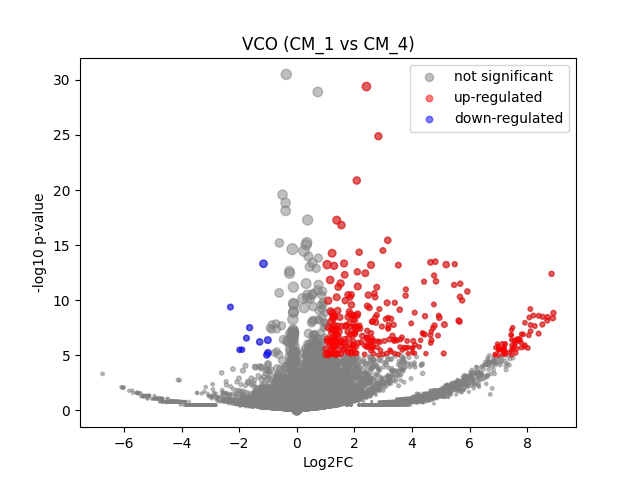

Data behind this chart, as committed beside it:
	gene	expression_1	expression_2	log2FC	-log10 p-val	significant
0	MIR1302-2HG	4.656613e-10	4.656613e-10	0.0	-0.0	0
1	FAM138A	4.656613e-10	4.656613e-10	0.0	-0.0	0
2	OR4F5	4.656613e-10	4.656613e-10	0.0	-0.0	0
3	AL627309.1	4.656613e-10	4.656613e-10	0.0	-0.0	0
4	AL627309.3	4.656613e-10	4.656613e-10	0.0	-0.0	0
5	AL627309.2	4.656613e-10	4.656613e-10	0.0	-0.0	0
6	AL627309.5	0.02412	0.02109	-0.1855	0.06382	0
7	AL627309.4	0.01029	4.656613e-10	-3.497	0.4957	0
8	AP006222.2	4.656613e-10	4.656613e-10	0.0	-0.0	0
9	AL732372.1	4.656613e-10	4.656613e-10	0.0	-0.0	0
10	OR4F29	4.656613e-10	4.656613e-10	0.0	-0.0	0
11	AC114498.1	4.656613e-10	4.656613e-10	0.0	-0.0	0
12	OR4F16	4.656613e-10	4.656613e-10	0.0	-0.0	0
13	AL669831.2	4.656613e-10	4.656613e-10	0.0	-0.0	0
14	LINC01409	0.06383	0.05468	-0.2195	0.1253	0
15	FAM87B	4.656613e-10	4.656613e-10	0.0	-0.0	0
16	LINC01128	0.1391	0.1183	-0.2318	0.2012	0
17	LINC00115	0.01856	0.01509	-0.2818	0.07613	0
18	FAM41C	4.656613e-10	0.02129	4.478	1.194	0
19	AL645608.6	4.656613e-10	4.656613e-10	0.0	-0.0	0
20	AL645608.2	4.656613e-10	0.02646	4.779	1.325	0
21	AL645608.4	4.656613e-10	4.656613e-10	0.0	-0.0	0
22	LINC02593	0.06495	0.04752	-0.4427	0.2393	0
23	SAMD11	0.4174	0.3613	-0.2077	0.3368	0
24	NOC2L	0.2045	0.2194	0.1004	0.1115	0
25	KLHL17	4.656613e-10	0.02358	4.619	1.467	0
26	PLEKHN1	4.656613e-10	4.656613e-10	0.0	-0.0	0
27	PERM1	4.656613e-10	4.656613e-10	0.0	-0.0	0
28	AL645608.7	4.656613e-10	0.01053	3.527	0.7969	0
29	HES4	0.3063	0.4988	0.7017	1.963	0
30	ISG15	0.2268	0.3295	0.5366	1.054	0
31	AL645608.1	0.009578	4.656613e-10	-3.403	0.4957	0
32	AGRN	0.1075	0.1444	0.4215	0.4162	0
33	AL645608.5	4.656613e-10	4.656613e-10	0.0	-0.0	0
34	AL645608.8	4.656613e-10	4.656613e-10	0.0	-0.0	0
35	RNF223	4.656613e-10	4.656613e-10	0.0	-0.0	0
36	C1orf159	0.02313	0.02711	0.2204	0.08383	0
37	AL390719.3	4.656613e-10	0.004903	2.561	0.4956	0
38	LINC01342	4.656613e-10	4.656613e-10	0.0	-0.0	0
39	AL390719.2	4.656613e-10	4.656613e-10	0.0	-0.0	0
40	TTLL10-AS1	4.656613e-10	4.656613e-10	0.0	-0.0	0
41	TTLL10	0.007679	4.656613e-10	-3.118	0.4957	0
42	TNFRSF18	4.656613e-10	4.656613e-10	0.0	-0.0	0
43	TNFRSF4	4.656613e-10	0.02266	4.564	1.536	0
44	SDF4	0.4729	0.5301	0.1646	0.3367	0
45	B3GALT6	0.153	0.1855	0.2759	0.3053	0
46	C1QTNF12	4.656613e-10	4.656613e-10	0.0	-0.0	0
47	AL162741.1	4.656613e-10	4.656613e-10	0.0	-0.0	0
48	UBE2J2	0.2498	0.3636	0.5398	1.197	0
49	LINC01786	4.656613e-10	4.656613e-10	0.0	-0.0	0
50	SCNN1D	4.656613e-10	0.01291	3.798	1.079	0
51	ACAP3	0.03838	0.1063	1.446	1.483	0
52	PUSL1	0.05839	0.09947	0.7583	0.6552	0
53	INTS11	0.1645	0.1799	0.1284	0.128	0
54	AL139287.1	4.656613e-10	4.656613e-10	0.0	-0.0	0
55	CPTP	0.05546	0.1274	1.186	1.261	0
56	TAS1R3	4.656613e-10	0.004645	2.497	0.4957	0
57	DVL1	0.07451	0.03711	-0.9866	0.6528	0
58	MXRA8	0.06147	0.0821	0.4115	0.2644	0
59	AURKAIP1	0.8478	1.16	0.452	3.555	0
... 36,541 more rows
